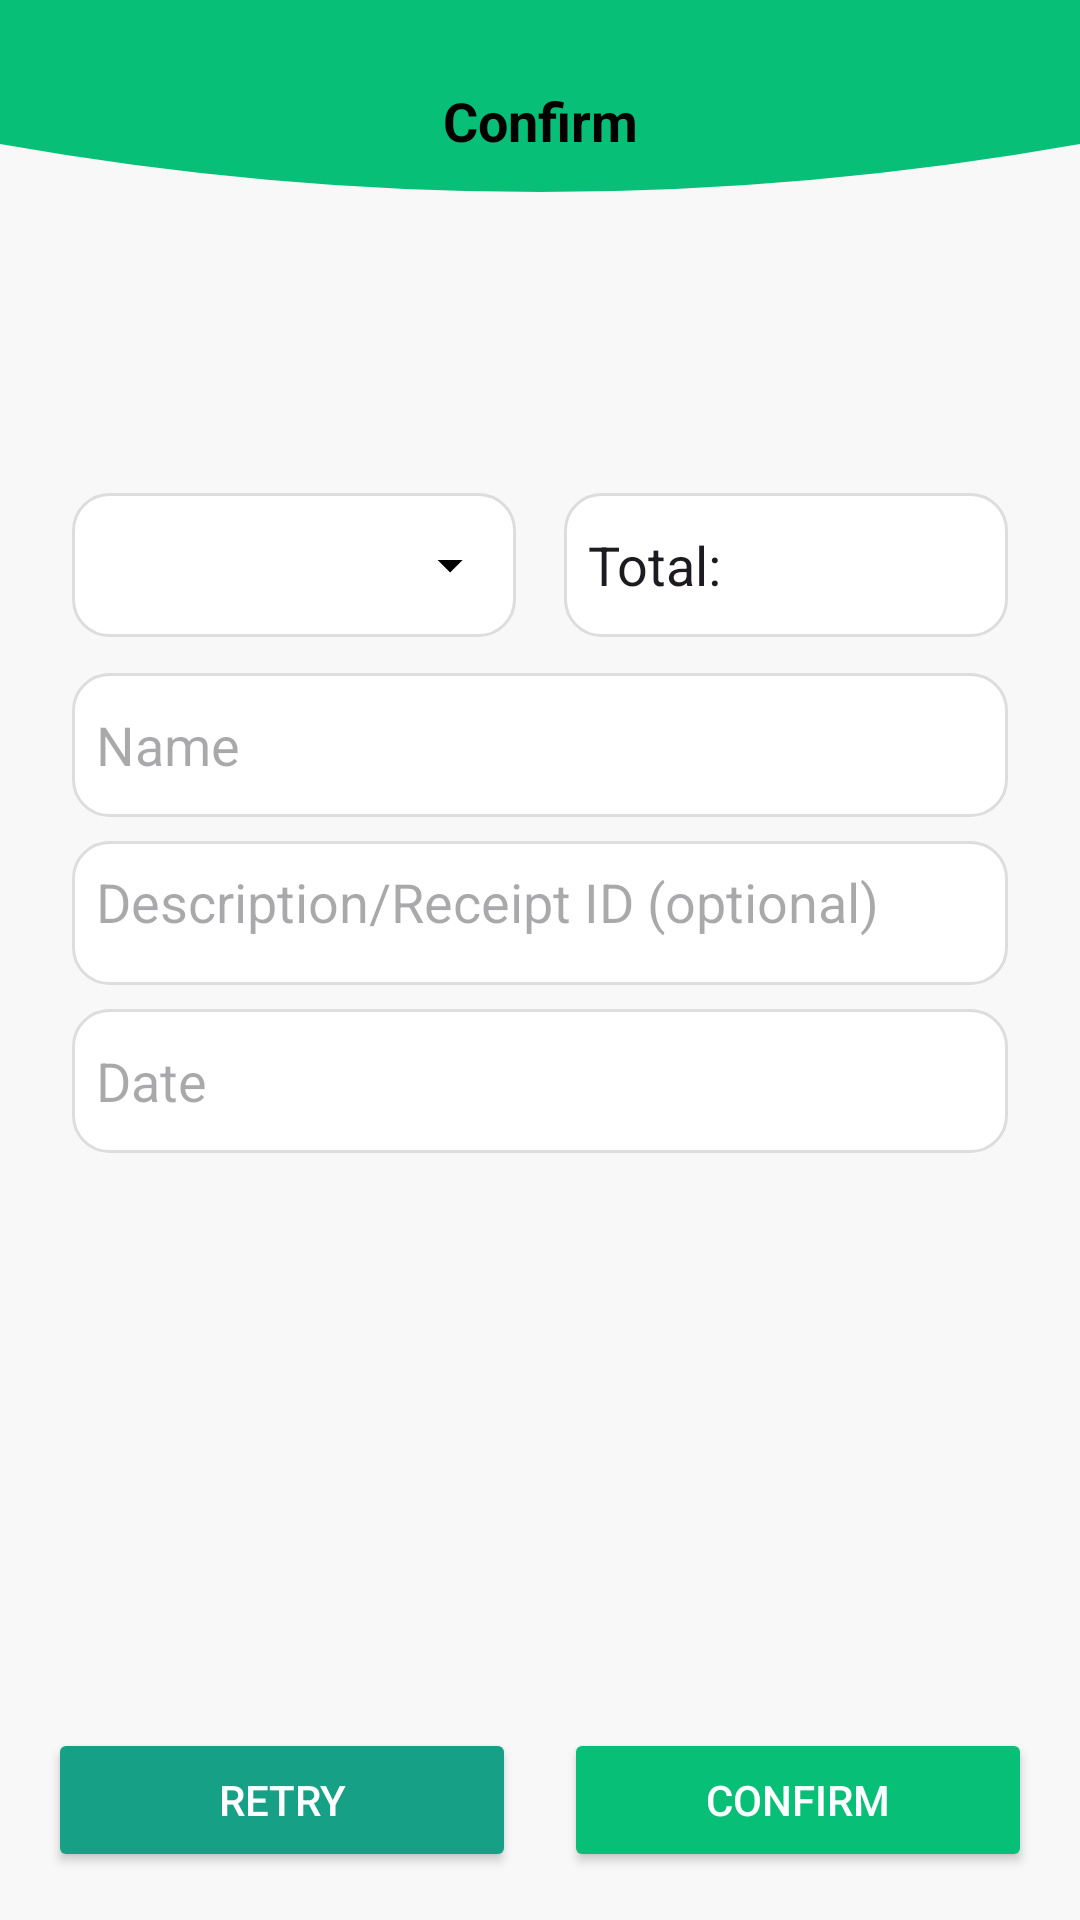

The Android layout XML behind this screen, and the referenced resources:
<!-- AndroidManifest.xml: application theme Theme.Elista -->
<!-- res/layout/activity_confirm_11_1.xml -->
<?xml version="1.0" encoding="utf-8"?>
<androidx.constraintlayout.widget.ConstraintLayout
    xmlns:android="http://schemas.android.com/apk/res/android"
    xmlns:app="http://schemas.android.com/apk/res-auto"
    xmlns:tools="http://schemas.android.com/tools"
    android:layout_width="match_parent"
    android:layout_height="match_parent"
    android:background="#F8F8F8">

    
    <ImageView
        android:id="@+id/headerBackground"
        android:layout_width="match_parent"
        android:layout_height="80dp"
        android:scaleType="fitXY"
        android:src="@drawable/header_background_curve"
        app:layout_constraintTop_toTopOf="parent" />

    
    <TextView
        android:id="@+id/title"
        android:layout_width="wrap_content"
        android:layout_height="wrap_content"
        android:text="Confirm"
        android:textSize="18sp"
        android:textStyle="bold"
        android:textColor="@android:color/black"
        app:layout_constraintTop_toTopOf="@id/headerBackground"
        app:layout_constraintBottom_toBottomOf="@id/headerBackground"
        app:layout_constraintStart_toStartOf="parent"
        app:layout_constraintEnd_toEndOf="parent"
        app:layout_constraintVertical_bias="0.5" />

    <LinearLayout
        android:id="@+id/dialogContainer"
        android:layout_width="match_parent"
        android:layout_height="0dp"
        android:orientation="vertical"
        android:padding="24dp"
        app:layout_constraintBottom_toTopOf="@+id/linearLayout"
        app:layout_constraintTop_toBottomOf="@+id/title"
        tools:layout_editor_absoluteX="0dp">

        
        <ImageView
            android:id="@+id/iconPreview"
            android:layout_width="80dp"
            android:layout_height="80dp"
            android:layout_gravity="center_horizontal"
            android:layout_marginBottom="8dp"
            android:contentDescription="Selected icon"
            android:src="@drawable/ic_misc" />

        
        <LinearLayout
            android:layout_width="match_parent"
            android:layout_height="wrap_content"
            android:layout_marginBottom="12dp"
            android:orientation="horizontal"
            android:weightSum="2">

            <RelativeLayout
                android:layout_width="0dp"
                android:layout_height="48dp"
                android:layout_marginEnd="8dp"
                android:layout_weight="1"
                android:background="@drawable/rounded_input">

                <Spinner
                    android:id="@+id/spinnerCategory"
                    android:layout_width="match_parent"
                    android:layout_height="match_parent"
                    android:background="@android:color/transparent"
                    android:dropDownWidth="match_parent"
                    android:padding="0dp"
                    android:popupBackground="@drawable/spinner_popup_bg"
                    android:spinnerMode="dropdown" />

                <ImageView
                    android:id="@+id/spinnerArrow"
                    android:layout_width="20dp"
                    android:layout_height="20dp"
                    android:layout_alignParentEnd="true"
                    android:layout_centerVertical="true"
                    android:layout_marginEnd="12dp"
                    android:src="@drawable/ic_arrow_drop_down" />

            </RelativeLayout>

            <EditText
                android:id="@+id/Total"
                android:layout_width="0dp"
                android:layout_height="48dp"
                android:layout_marginStart="8dp"
                android:layout_weight="1"
                android:background="@drawable/rounded_input"
                android:cursorVisible="false"
                android:focusable="false"
                android:inputType="none"
                android:longClickable="false"
                android:padding="8dp"
                android:text="Total: " />

        </LinearLayout>

        
        <EditText
            android:id="@+id/inputName"
            android:layout_width="match_parent"
            android:layout_height="48dp"
            android:layout_marginBottom="8dp"
            android:background="@drawable/rounded_input"
            android:hint="Name"
            android:padding="8dp" />

        
        <EditText
            android:id="@+id/inputDescription"
            android:layout_width="match_parent"
            android:layout_height="48dp"
            android:layout_marginBottom="8dp"
            android:background="@drawable/rounded_input"
            android:gravity="top"
            android:hint="Description/Receipt ID (optional)"
            android:inputType="textMultiLine"
            android:padding="8dp" />

        <EditText
            android:id="@+id/inputDate"
            android:layout_width="match_parent"
            android:layout_height="48dp"
            android:layout_marginBottom="8dp"
            android:background="@drawable/rounded_input"
            android:focusable="false"
            android:hint="Date"
            android:padding="8dp" />

        <LinearLayout
            android:id="@+id/itemContainer"
            android:layout_width="match_parent"
            android:layout_height="wrap_content"
            android:orientation="vertical" />


    </LinearLayout>

    <LinearLayout
        android:id="@+id/linearLayout"
        android:layout_width="match_parent"
        android:layout_height="wrap_content"
        android:layout_margin="16dp"
        android:gravity="center"
        android:orientation="horizontal"
        app:layout_constraintBottom_toBottomOf="parent"
        tools:layout_editor_absoluteX="16dp">

        <Button
            android:id="@+id/retryButton"
            android:layout_width="0dp"
            android:layout_height="wrap_content"
            android:layout_weight="1"
            android:backgroundTint="@color/teal_primary"
            android:text="Retry"
            android:textColor="@android:color/white" />

        <Space
            android:layout_width="16dp"
            android:layout_height="wrap_content" />

        <Button
            android:id="@+id/confirmButton"
            android:layout_width="0dp"
            android:layout_height="wrap_content"
            android:layout_weight="1"
            android:backgroundTint="@color/green_primary"
            android:text="Confirm"
            android:textColor="@android:color/white" />
    </LinearLayout>

</androidx.constraintlayout.widget.ConstraintLayout>
<!-- resources referenced by this layout -->
<resources>
  <color name="green_primary">#08bf78</color>
  <color name="teal_primary">#16A085</color>
  <!-- drawable header_background_curve (drawable) -->
  <vector xmlns:android="http://schemas.android.com/apk/res/android"
      android:width="360dp"
      android:height="200dp"
      android:viewportWidth="360"
      android:viewportHeight="200">
      <path
          android:fillColor="@color/primaryGreen"
          android:pathData="M0,0 L360,0 L360,120 Q180,200 0,120 Z"/>
  </vector>
  <!-- drawable ic_arrow_drop_down (drawable) -->
  <vector xmlns:android="http://schemas.android.com/apk/res/android"
      android:width="24dp"
      android:height="24dp"
      android:viewportWidth="24"
      android:viewportHeight="24">
      <path
          android:fillColor="@color/black"
          android:pathData="M7,10l5,5 5,-5z" />
  </vector>
  <!-- drawable rounded_input (drawable) -->
  <shape xmlns:android="http://schemas.android.com/apk/res/android">
      <solid android:color="#FFFFFF"/>
      <stroke android:color="#DDDDDD" android:width="1dp"/>
      <corners android:radius="12dp"/>
  </shape>
  <!-- drawable spinner_popup_bg (drawable) -->
  <?xml version="1.0" encoding="utf-8"?>
  <shape xmlns:android="http://schemas.android.com/apk/res/android"
      android:shape="rectangle">
  
      <corners android:radius="16dp" />
      <solid android:color="@android:color/white" />
  
      <padding
          android:left="4dp"
          android:top="4dp"
          android:right="4dp"
          android:bottom="4dp"/>
  </shape>
  <style name="Theme.Elista" parent="Theme.Material3.Light.NoActionBar">
          
          <item name="colorPrimary">@color/teal_primary</item>
          <item name="colorOnPrimary">@android:color/white</item>
  
          
          <item name="colorSecondary">@color/teal_secondary</item>
          <item name="colorOnSecondary">@android:color/white</item>
  
          
          <item name="android:statusBarColor">?attr/colorPrimary</item>
          <item name="android:navigationBarColor">?attr/colorPrimary</item>
      </style>
  <color name="primaryGreen">#08bf78</color>
  <color name="black">#FF000000</color>
  <color name="teal_secondary">#1ABC9C</color>
</resources>
